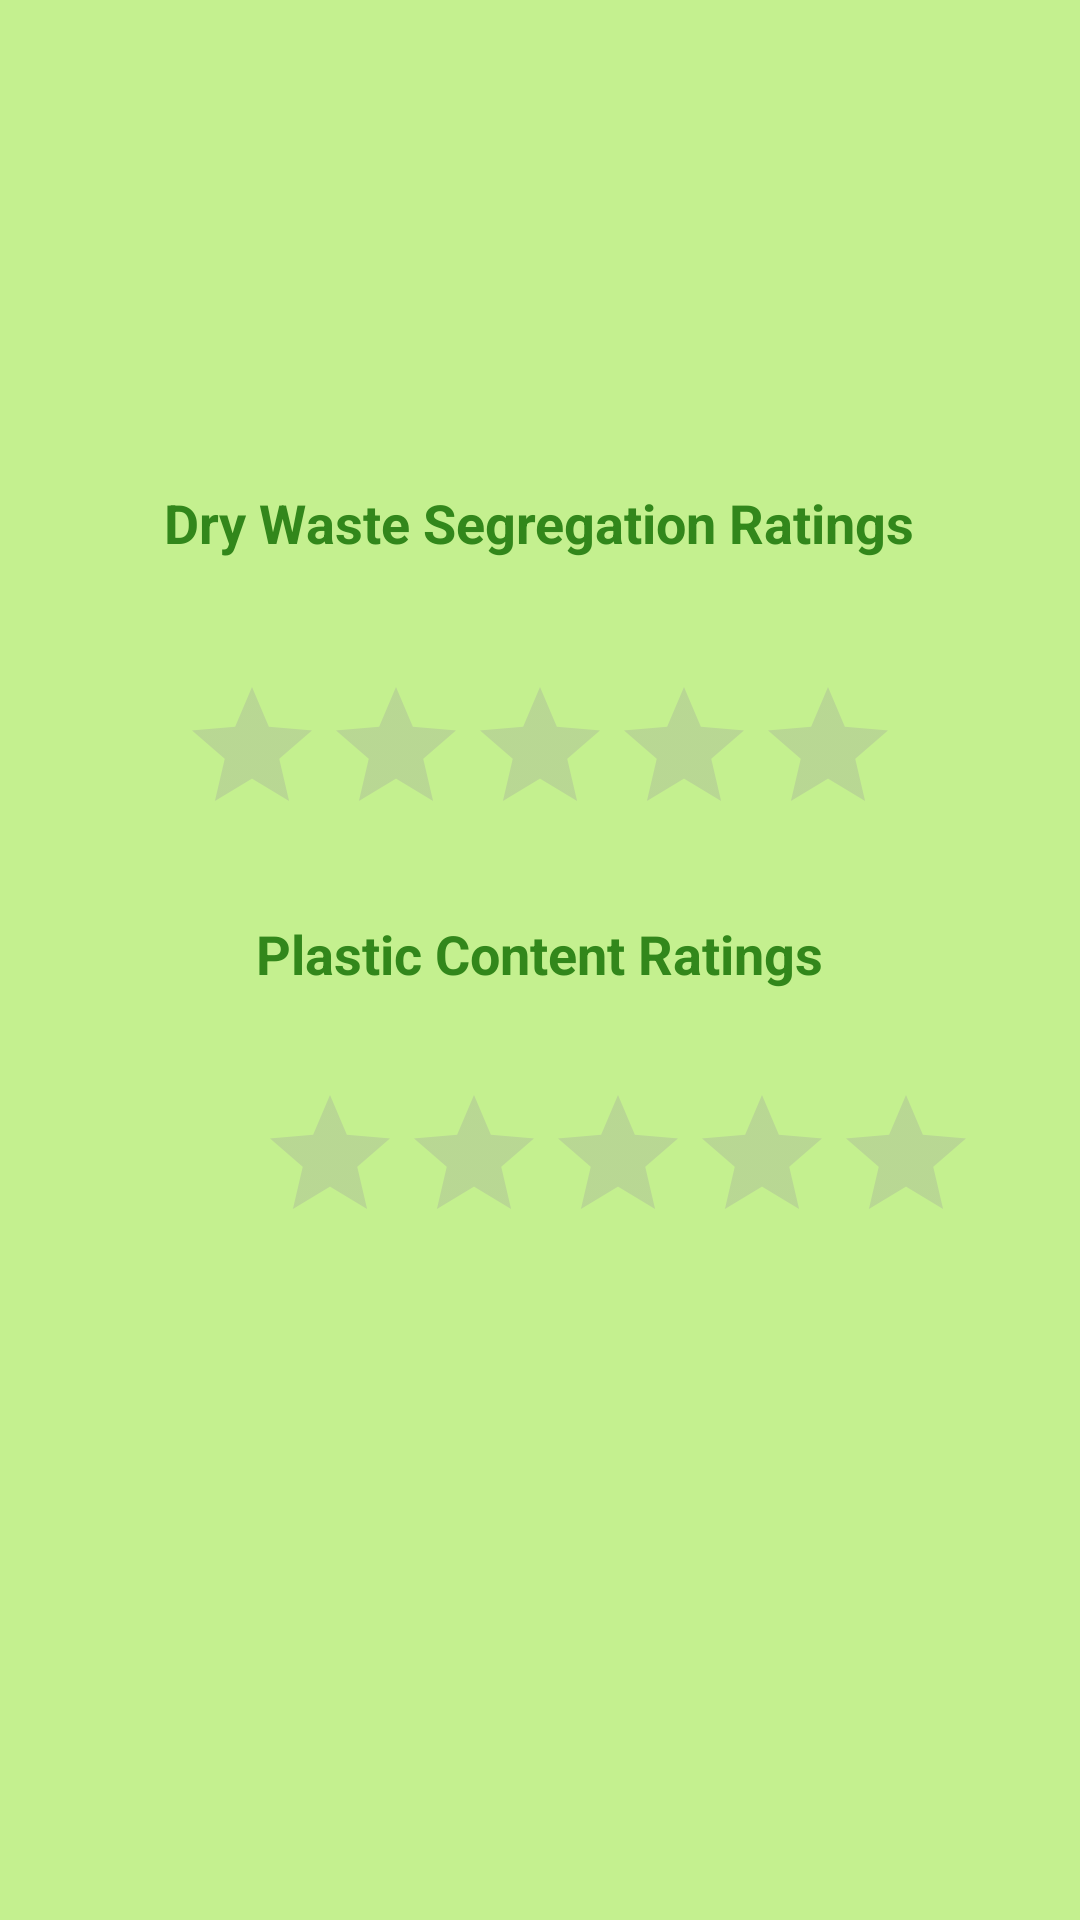

Here is an Android app screen rendered from its layout file. Give the layout XML and the strings, colors and styles it references.
<!-- AndroidManifest.xml: application theme AppTheme -->
<!-- res/layout/activity_picratings.xml -->
<?xml version="1.0" encoding="utf-8"?>
<RelativeLayout xmlns:android="http://schemas.android.com/apk/res/android"
    xmlns:app="http://schemas.android.com/apk/res-auto"
    xmlns:tools="http://schemas.android.com/tools"
    android:layout_width="match_parent"
    android:layout_height="match_parent"
    android:background="@color/colorbacck"
    tools:context=".home.picratings">


    <TextView
        android:id="@+id/tv"
        android:layout_width="wrap_content"
        android:layout_height="wrap_content"
        android:layout_centerHorizontal="true"
        android:layout_marginTop="162dp"
        android:text="Dry Waste Segregation Ratings"
        android:textSize="18sp"
        android:textStyle="bold"
        android:textColor="@color/colorPrimary"/>

    <RatingBar
        android:id="@+id/drywet"
        android:layout_width="wrap_content"
        android:layout_height="wrap_content"
        android:layout_alignParentTop="true"
        android:layout_centerHorizontal="true"
        android:layout_marginTop="225dp"
        android:isIndicator="true"
        android:numStars="5"
        android:theme="@style/MyRatingBar"
        android:stepSize="0.1"/>

    <TextView
        android:id="@+id/tv2"
        android:layout_width="wrap_content"
        android:layout_height="wrap_content"
        android:layout_alignParentBottom="true"
        android:layout_marginBottom="310dp"
        android:layout_centerHorizontal="true"
        android:text="Plastic Content Ratings"
        android:textColor="@color/colorPrimary"
        android:textSize="18sp"
        android:textStyle="bold" />

    <RatingBar
        android:id="@+id/plastic"
        android:layout_width="wrap_content"
        android:layout_height="wrap_content"
        android:layout_alignParentStart="true"
        android:layout_alignParentLeft="true"
        android:layout_alignParentBottom="true"
        android:layout_centerHorizontal="true"
        android:layout_marginStart="86dp"
        android:layout_marginLeft="86dp"
        android:layout_marginBottom="222dp"
        android:isIndicator="true"
        android:numStars="5"
        android:stepSize="0.1"
        android:theme="@style/MyRatingBar" />

</RelativeLayout>
<!-- resources referenced by this layout -->
<resources>
  <color name="colorPrimary">#32871b</color>
  <color name="colorbacck">#C4F08F</color>
  <style name="MyRatingBar" parent="Theme.AppCompat">
          <item name="colorControlNormal">@color/grey_500</item>
          <item name="colorControlActivated">@color/colorStar</item>
      </style>
  <style name="AppTheme" parent="Theme.AppCompat.Light.DarkActionBar">
          
          <item name="colorPrimary">@color/colorPrimary</item>
          <item name="colorPrimaryDark">@color/colorPrimaryDark</item>
          <item name="colorAccent">@color/colorAccent</item>
      </style>
  <color name="grey_500">#9E9E9E</color>
  <color name="colorStar">#FDC41B</color>
  <color name="colorPrimaryDark">#104909</color>
  <color name="colorAccent">#FDE93B</color>
</resources>
